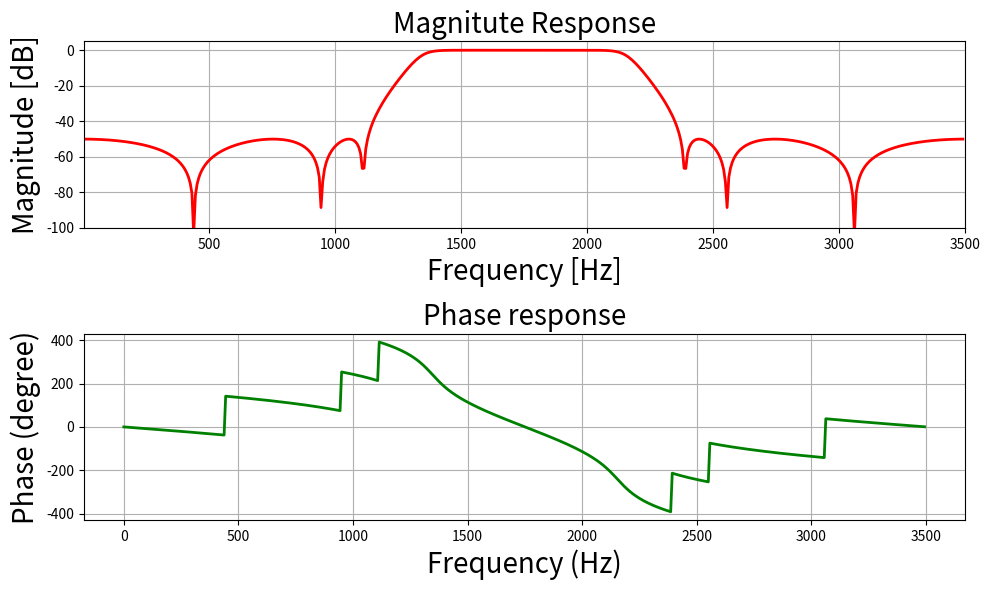

Recreate this plot in Python. (Note: this script raises an exception after producing the figure.)
# import required library
import numpy as np
import scipy.signal as signal
import matplotlib.pyplot as plt


def mfreqz(b, a, Fs):
    # Compute frequency response of the
    # filter using signal.freqz function
    wz, hz = signal.freqz(b, a)

    # Calculate Magnitude from hz in dB

    Mag = 20 * np.log10(abs(hz))

    # Calculate phase angle in degree from hz
    Phase = np.unwrap(np.arctan2(np.imag(hz), np.real(hz))) * (180 / np.pi)

    # Calculate frequency in Hz from wz
    Freq = wz * Fs / (2 * np.pi)

    # Plot filter magnitude and phase responses using subplot.
    fig = plt.figure(figsize=(10, 6))

    # Plot Magnitude response
    sub1 = plt.subplot(2, 1, 1)
    sub1.plot(Freq, Mag, 'r', linewidth=2)
    sub1.axis([1, Fs / 2, -100, 5])
    sub1.set_title('Magnitute Response', fontsize=20)
    sub1.set_xlabel('Frequency [Hz]', fontsize=20)
    sub1.set_ylabel('Magnitude [dB]', fontsize=20)
    sub1.grid()

    # Plot phase angle
    sub2 = plt.subplot(2, 1, 2)
    sub2.plot(Freq, Phase, 'g', linewidth=2)
    sub2.set_ylabel('Phase (degree)', fontsize=20)
    sub2.set_xlabel(r'Frequency (Hz)', fontsize=20)
    sub2.set_title(r'Phase response', fontsize=20)
    sub2.grid()

    plt.subplots_adjust(hspace=0.5)
    fig.tight_layout()
    plt.show()


# Define impz(b,a) to calculate impulse
# response and step response of a system
# input: b= an array containing numerator
# coefficients,a= an array containing
# denominator coefficients
def impz(b, a):
    # Define the impulse sequence of length 60
    impulse = np.repeat(0., 60)
    impulse[0] = 1.
    x = np.arange(0, 60)

    # Compute the impulse response
    response = signal.lfilter(b, a, impulse)

    # Plot filter impulse and step response:
    fig = plt.figure(figsize=(10, 6))
    plt.subplot(211)
    plt.stem(x, response, 'm', use_line_collection=True)
    plt.ylabel('Amplitude', fontsize=15)
    plt.xlabel(r'n (samples)', fontsize=15)
    plt.title(r'Impulse response', fontsize=15)

    plt.subplot(212)
    step = np.cumsum(response)

    # Compute step response of the system
    plt.stem(x, step, 'g', use_line_collection=True)
    plt.ylabel('Amplitude', fontsize=15)
    plt.xlabel(r'n (samples)', fontsize=15)
    plt.title(r'Step response', fontsize=15)
    plt.subplots_adjust(hspace=0.5)

    fig.tight_layout()
    plt.show()


# Given specification

# Sampling frequency in Hz
Fs = 7000

# Pass band frequency in Hz
fp = np.array([1400, 2100])

# Stop band frequency in Hz
fs = np.array([1050, 2450])

# Pass band ripple in dB
Ap = 0.4

# Stop band attenuation in dB
As = 50

# Compute pass band and
# stop band edge frequencies

# Normalized passband edge frequencies w.r.t. Nyquist rate
wp = fp / (Fs / 2)

# Normalized stopband edge frequencies
ws = fs / (Fs / 2)

# Compute order of the Chebyshev type-2
# digital filter using signal.cheb2ord
N, wc = signal.cheb2ord(wp, ws, Ap, As)

# Print the order of the filter and cutoff frequencies
print('Order of the filter=', N)
print('Cut-off frequency=', wc)

# Design digital Chebyshev type-2 bandpass
# filter using signal.cheby2 function
z, p = signal.cheby2(N, As, wc, 'bandpass')

# Print numerator and denomerator coefficients of the filter
print('Numerator Coefficients:', z)
print('Denominator Coefficients:', p)

# Call mfreqz to plot the
# magnitude and phase response
mfreqz(z, p, Fs)

# Call impz function to plot impulse
# and step response of the filter
impz(z, p)
